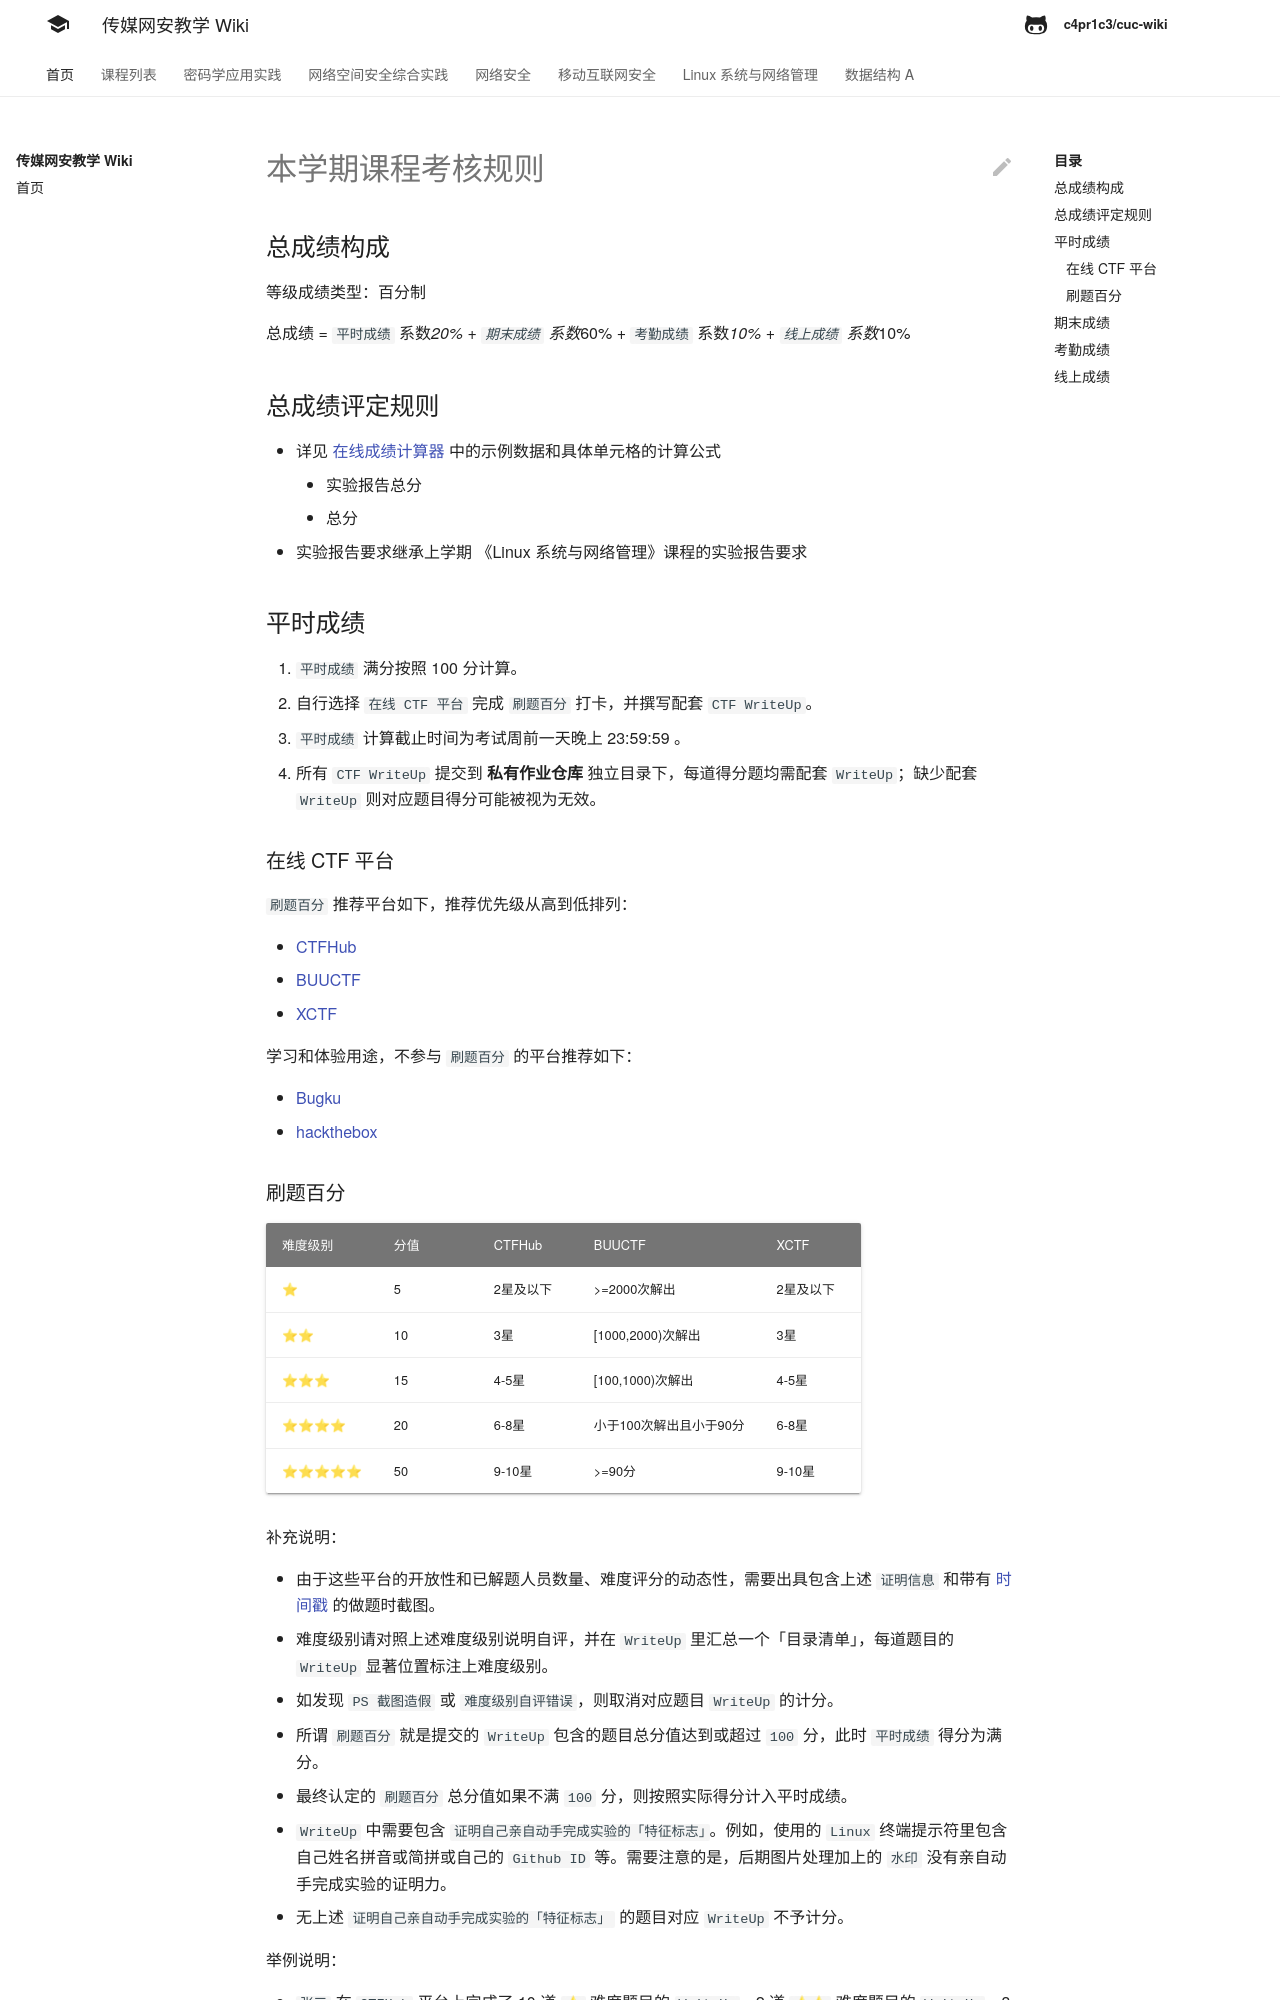

repository: c4pr1c3/cuc-wiki · page: ns/2022/homework.html · generator: mkdocs

# 本学期课程考核规则

## 总成绩构成

等级成绩类型：百分制

总成绩 = `平时成绩` 系数*20% + `期末成绩` 系数*60% + `考勤成绩` 系数*10% + `线上成绩` 系数*10%

## 总成绩评定规则

* 详见 [在线成绩计算器](https://docs.qq.com/sheet/DVUVMalZWRnFZd0lQ?tab=BB08J2) 中的示例数据和具体单元格的计算公式
    * 实验报告总分
    * 总分
* 实验报告要求继承上学期 《Linux 系统与网络管理》课程的实验报告要求

## 平时成绩

1. `平时成绩` 满分按照 100 分计算。
2. 自行选择 `在线 CTF 平台` 完成 `刷题百分` 打卡，并撰写配套 `CTF WriteUp`。
3. `平时成绩` 计算截止时间为考试周前一天晚上 23:59:59 。
4. 所有 `CTF WriteUp` 提交到 **私有作业仓库** 独立目录下，每道得分题均需配套 `WriteUp`；缺少配套 `WriteUp` 则对应题目得分可能被视为无效。

### 在线 CTF 平台

`刷题百分` 推荐平台如下，推荐优先级从高到低排列：

- [CTFHub](https://www.ctfhub.com/)
- [BUUCTF](https://buuoj.cn/)
- [XCTF](https://adworld.xctf.org.cn/challenges/list)

学习和体验用途，不参与 `刷题百分` 的平台推荐如下：

- [Bugku](https://ctf.bugku.com/)
- [hackthebox](https://www.hackthebox.com/)
